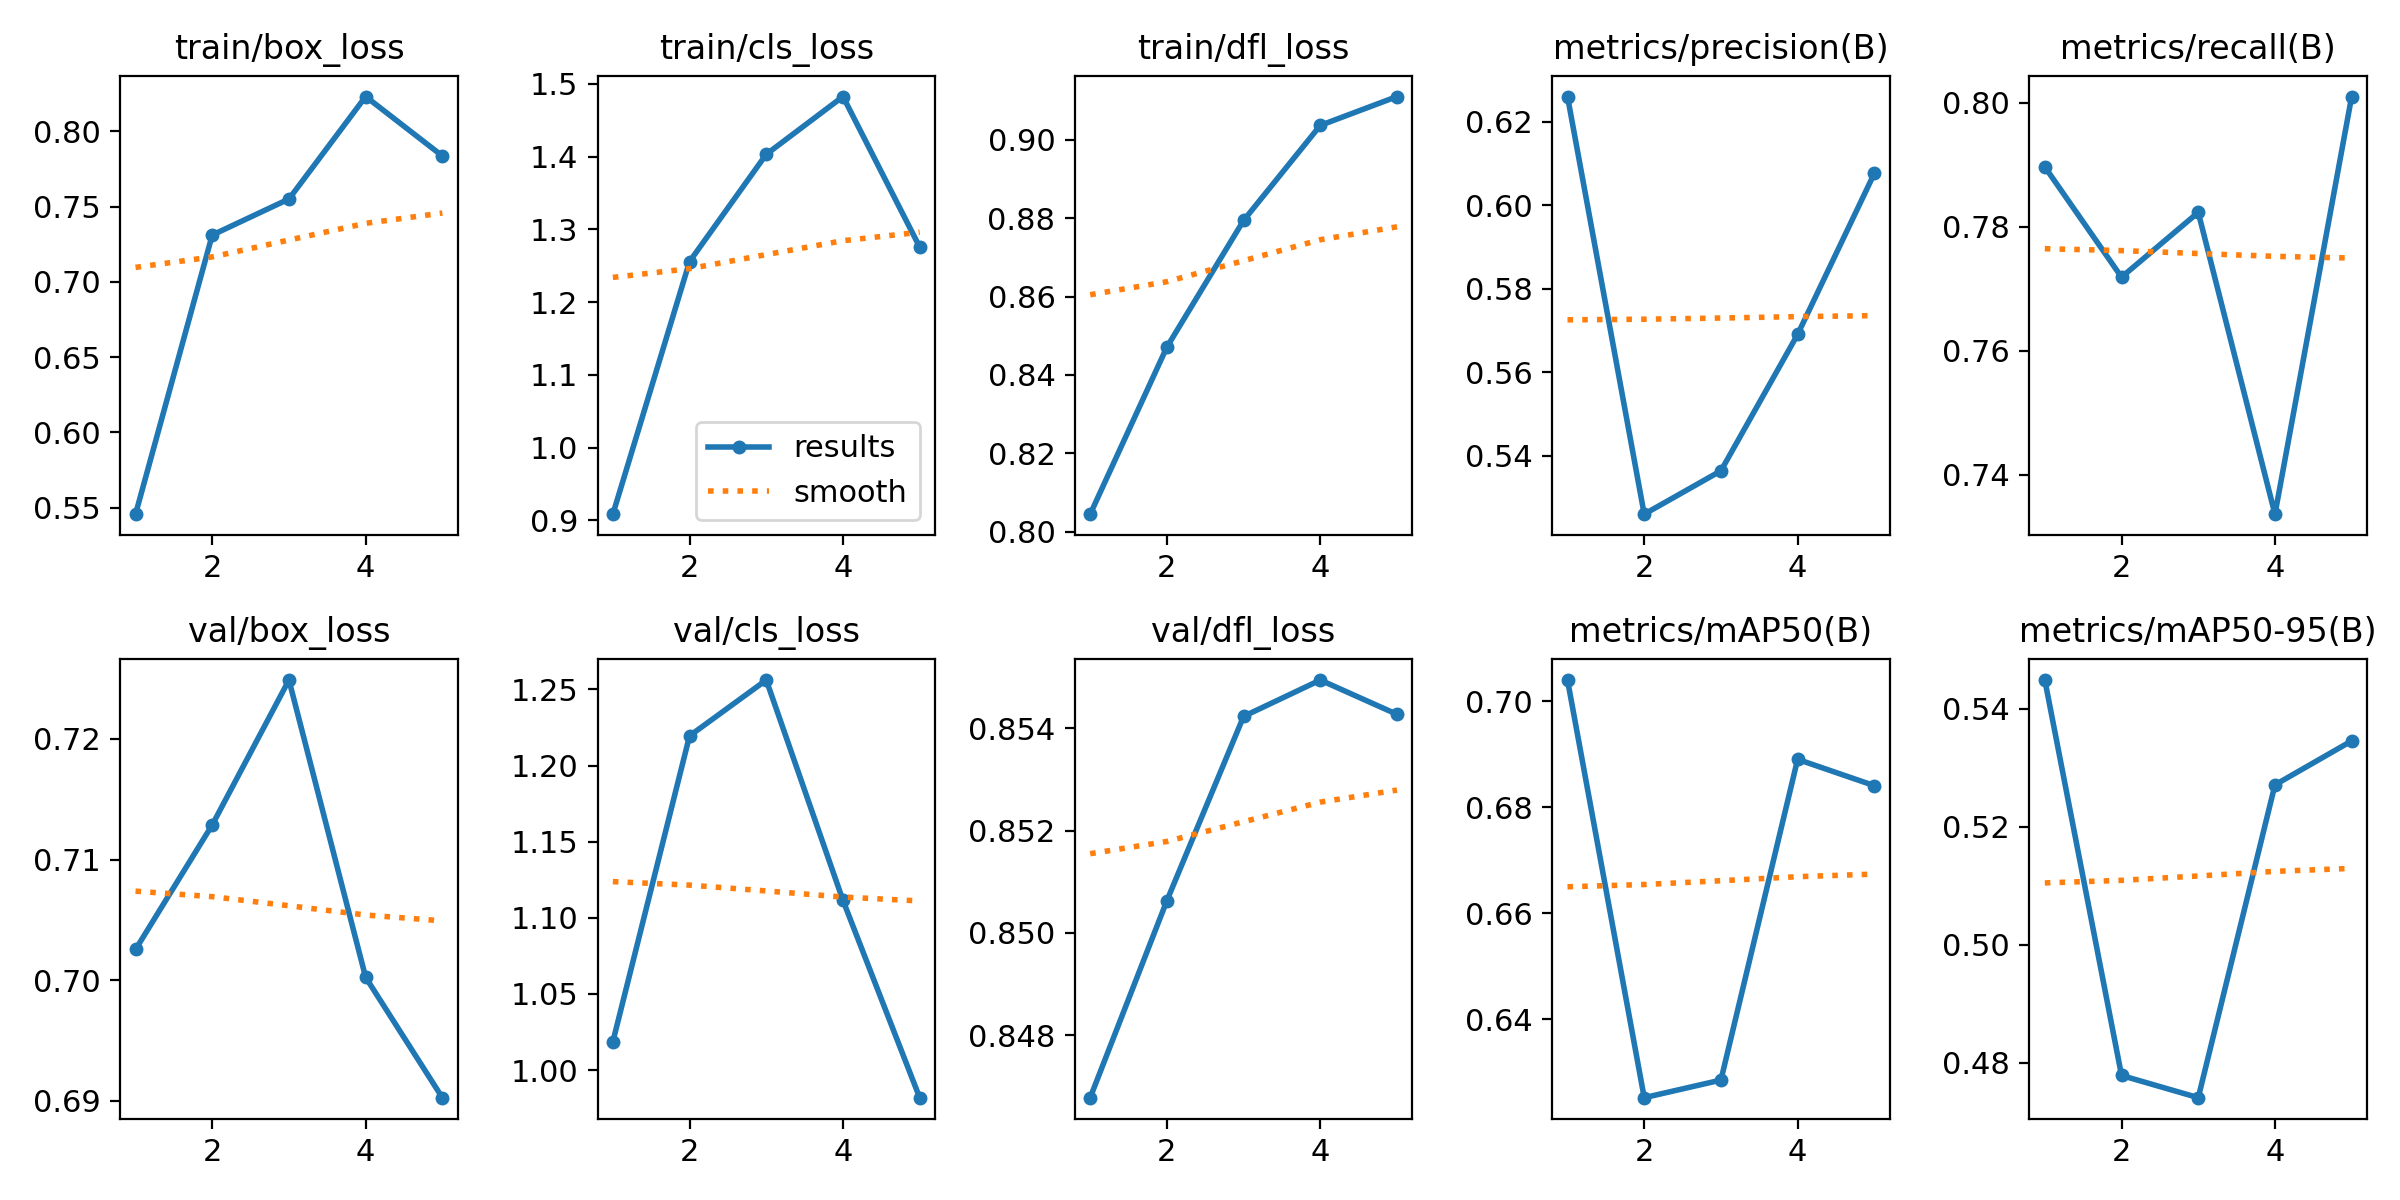

The data file committed next to this chart (first rows):
epoch, time, train/box_loss, train/cls_loss, train/dfl_loss, metrics/precision(B), metrics/recall(B), metrics/mAP50(B), metrics/mAP50-95(B), val/box_loss, val/cls_loss, val/dfl_loss, lr/pg0, lr/pg1, lr/pg2
1, 31, 0.5457, 0.9085, 0.8045, 0.626, 0.7896, 0.704, 0.5449, 0.7026, 1.019, 0.8468, 0.0005516, 0.0005516, 0.0005516
2, 60.47, 0.7311, 1.256, 0.8471, 0.526, 0.7719, 0.6252, 0.4779, 0.7129, 1.22, 0.8506, 0.000888, 0.000888, 0.000888
3, 89.38, 0.7551, 1.403, 0.8794, 0.5363, 0.7823, 0.6285, 0.4741, 0.7249, 1.256, 0.8542, 0.001004, 0.001004, 0.001004
4, 118.4, 0.8231, 1.483, 0.9037, 0.569, 0.7337, 0.689, 0.5271, 0.7002, 1.111, 0.8549, 0.0006768, 0.0006768, 0.0006768
5, 147.1, 0.7836, 1.276, 0.9111, 0.6076, 0.801, 0.6841, 0.5346, 0.6903, 0.9819, 0.8543, 0.0003467, 0.0003467, 0.0003467
